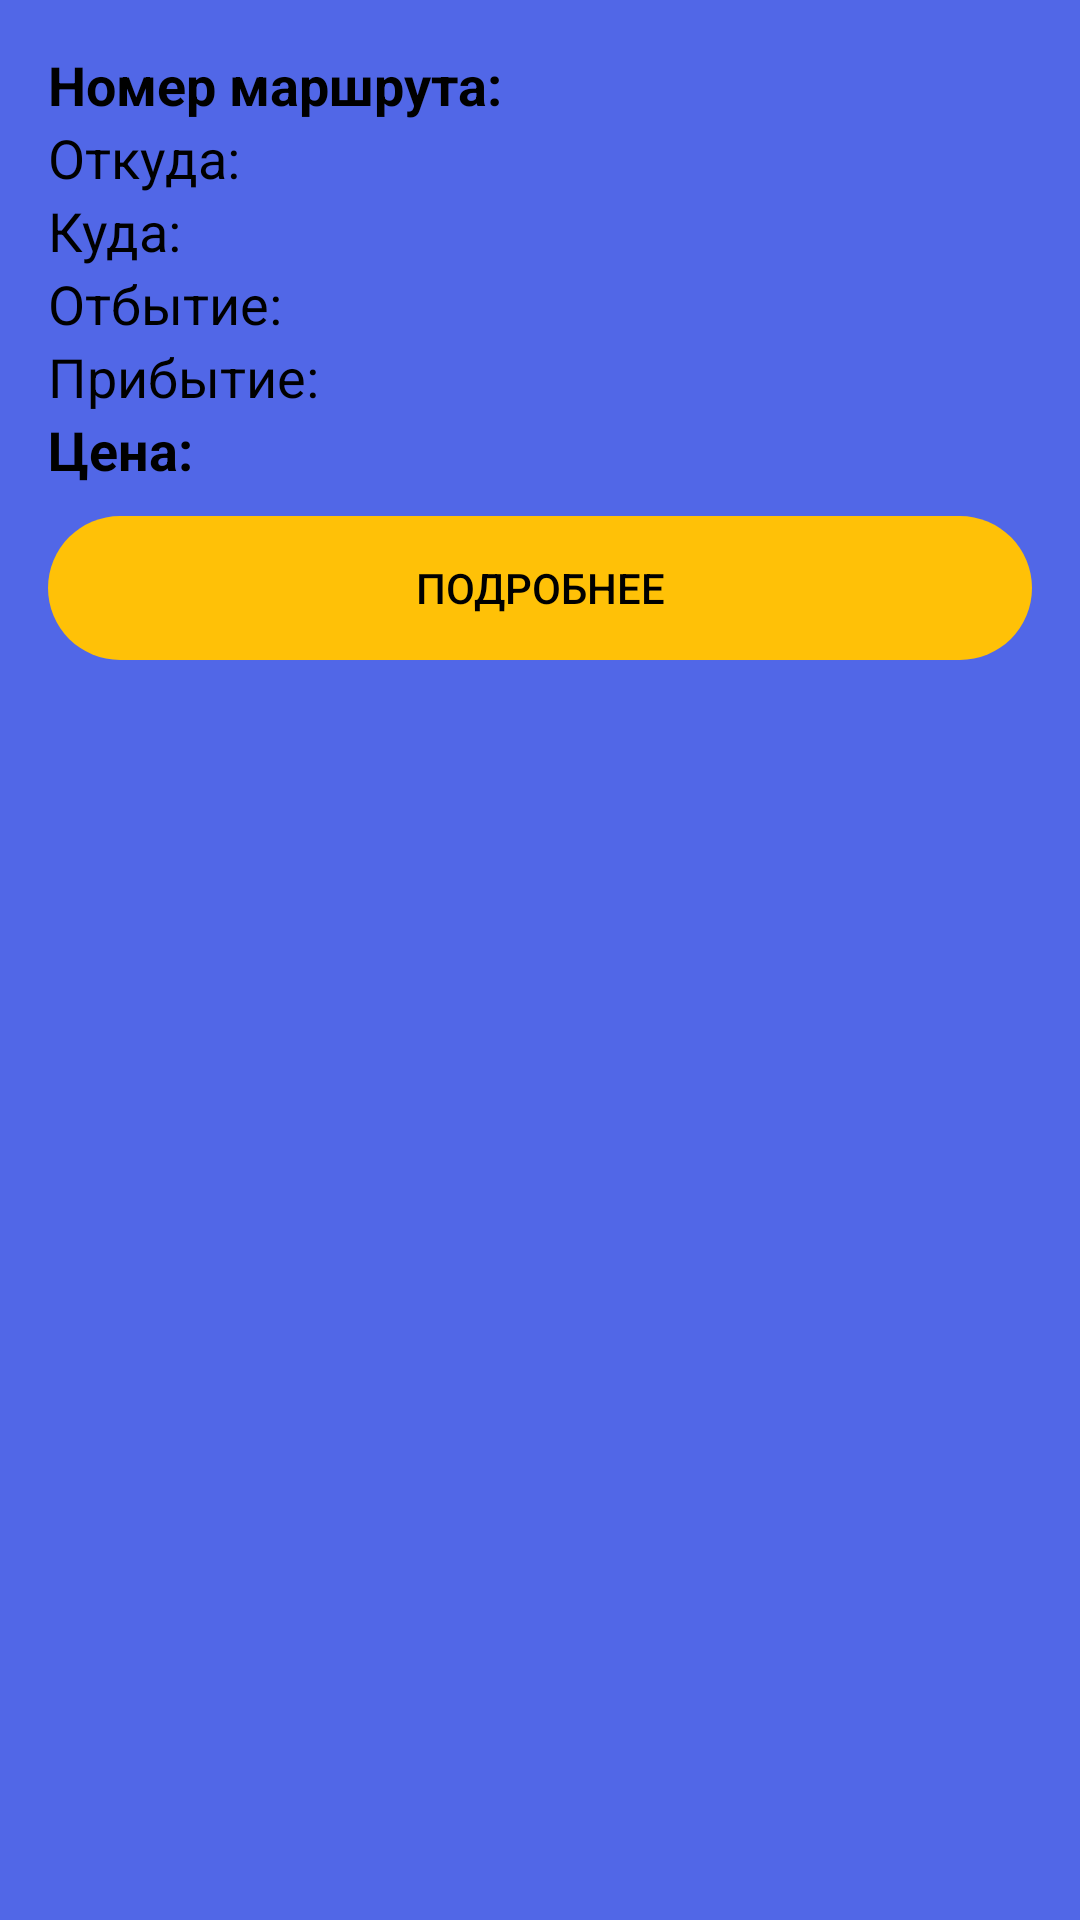

Reconstruct the res/layout file that produces this screen, plus the resources it refers to.
<!-- AndroidManifest.xml: application theme Theme.Design.Light.NoActionBar -->
<!-- res/layout/trip_admin_item.xml -->
<?xml version="1.0" encoding="utf-8"?>
<LinearLayout xmlns:android="http://schemas.android.com/apk/res/android"
    android:layout_width="match_parent"
    android:layout_height="wrap_content"
    android:orientation="vertical"
    android:padding="16dp"
    android:background="#5167E7"
    android:layout_marginBottom="16dp"
    android:elevation="4dp">

    <TextView
        android:id="@+id/trip_admin_item_number"
        android:layout_width="match_parent"
        android:layout_height="wrap_content"
        android:text="Номер маршрута: "
        android:textColor="#000000"
        android:textSize="18sp"
        android:textStyle="bold" />

    <TextView
        android:id="@+id/trip_admin_item_departureLocation"
        android:layout_width="match_parent"
        android:layout_height="wrap_content"
        android:text="Откуда: "
        android:textColor="#000000"
        android:textSize="18sp" />

    <TextView
        android:id="@+id/trip_admin_item_destinationLocation"
        android:layout_width="match_parent"
        android:layout_height="wrap_content"
        android:text="Куда:   "
        android:textColor="#000000"
        android:textSize="18sp" />

    <TextView
        android:id="@+id/trip_admin_item_departureDatetime"
        android:layout_width="match_parent"
        android:layout_height="wrap_content"
        android:text="Отбытие:  "
        android:textColor="#000000"
        android:textSize="18sp" />

    <TextView
        android:id="@+id/trip_admin_item_arrivalDatetime"
        android:layout_width="match_parent"
        android:layout_height="wrap_content"
        android:text="Прибытие: "
        android:textColor="#000000"
        android:textSize="18sp" />

    <TextView
        android:id="@+id/trip_admin_item_price"
        android:layout_width="match_parent"
        android:layout_height="wrap_content"
        android:text="Цена: "
        android:textColor="#000000"
        android:textSize="18sp"
        android:textStyle="bold" />

    <Button
        android:id="@+id/trip_admin_item_button"
        android:layout_width="match_parent"
        android:layout_height="wrap_content"
        android:text="Подробнее"
        android:background="@drawable/disign3"
        android:textColor="#000000"
        android:padding="10dp"
        android:layout_marginTop="10dp" />
</LinearLayout>
<!-- resources referenced by this layout -->
<resources>
  <!-- drawable disign3 (drawable) -->
  <?xml version="1.0" encoding="utf-8"?>
  <inset xmlns:android="http://schemas.android.com/apk/res/android">
      <ripple android:color="?attr/colorControlHighlight">
          <item>
              <shape android:shape="rectangle"
                  android:tint="#FFC107">
                  <corners android:radius="30dp"/>
              </shape>
          </item>
      </ripple>
  </inset>
</resources>
